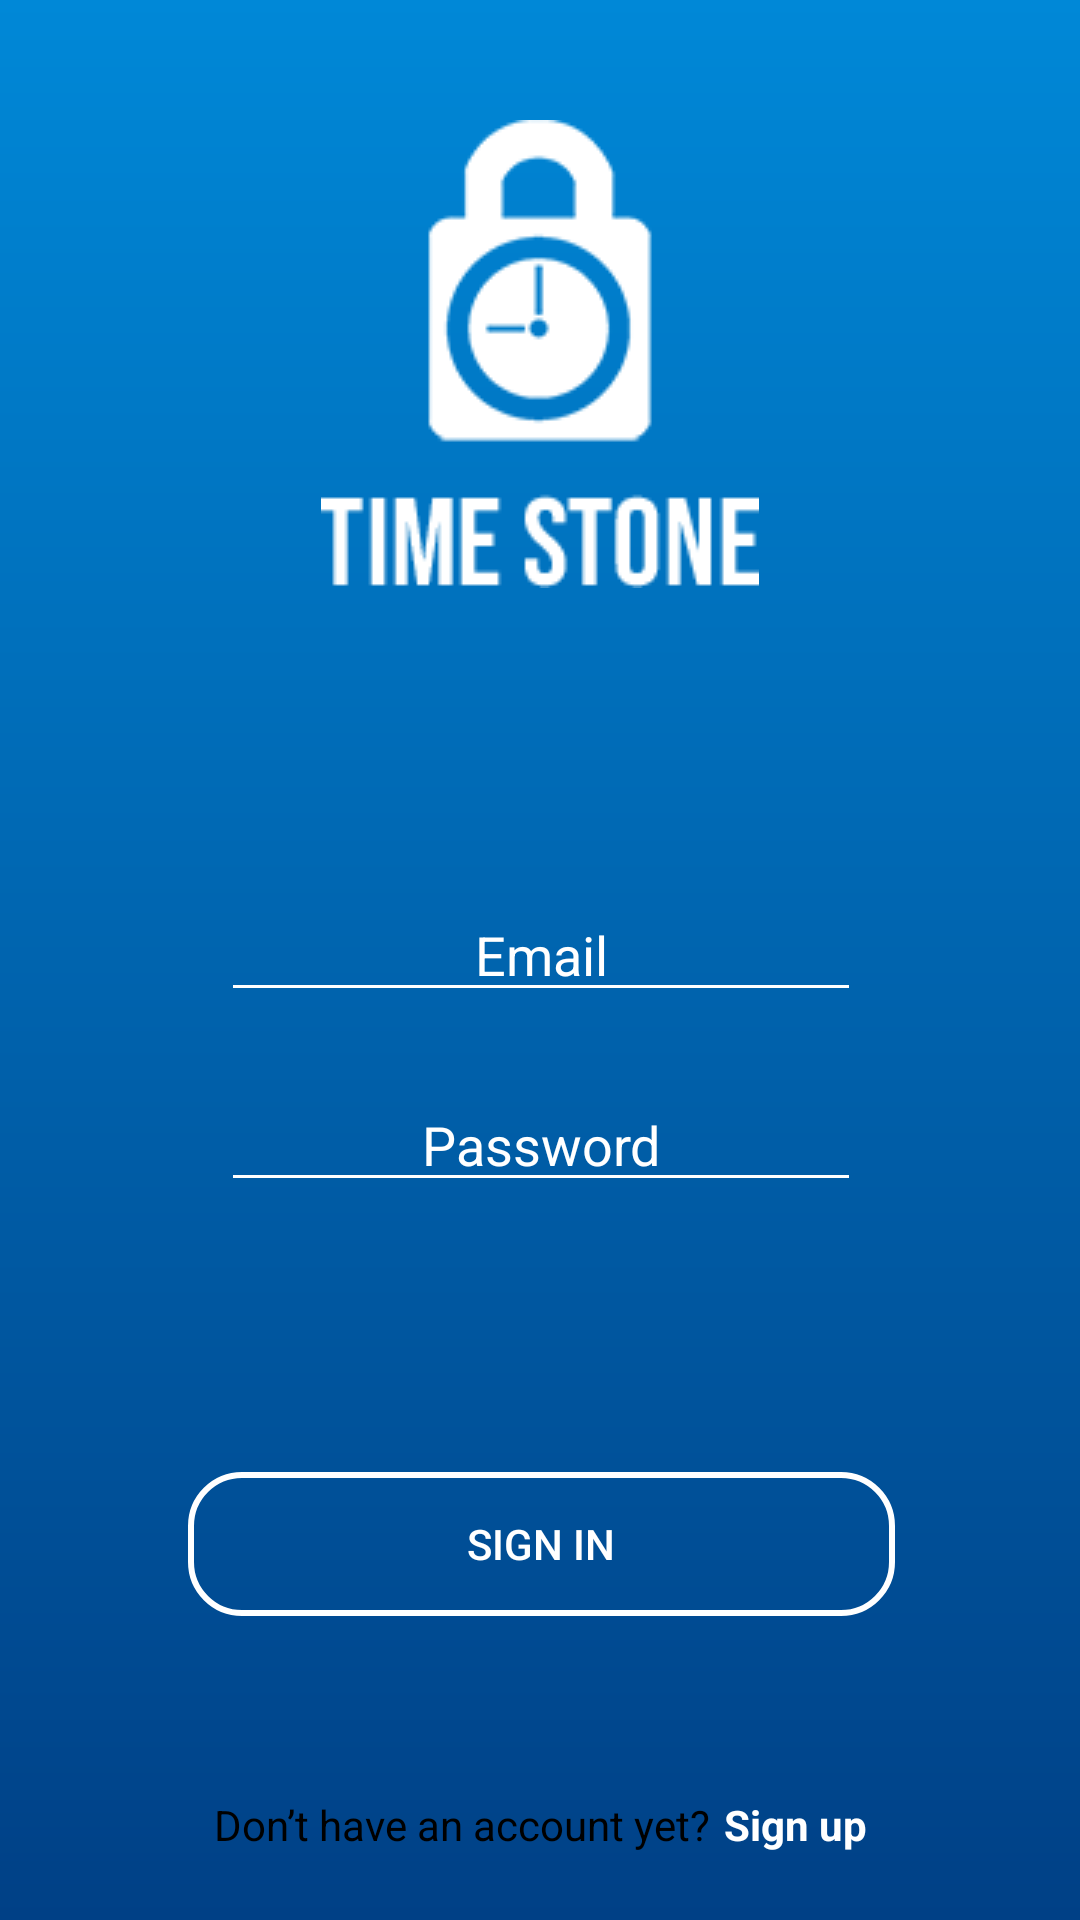

Produce the Android XML layout that renders to this screen, including the resource entries it uses.
<!-- AndroidManifest.xml: application theme AppTheme -->
<!-- res/layout/activity_login.xml -->
<?xml version="1.0" encoding="utf-8"?>
<LinearLayout
    xmlns:android="http://schemas.android.com/apk/res/android"
    xmlns:tools="http://schemas.android.com/tools"
    android:layout_width="match_parent"
    android:layout_height="match_parent"
    android:background="@drawable/background"
    android:orientation="vertical"
    tools:context="com.example.pc.chatting.activity.LoginActivity">

    <LinearLayout
        android:layout_width="match_parent"
        android:layout_height="wrap_content"
        android:gravity="center"
        android:orientation="vertical"
        >

        <ImageView
            android:layout_width="wrap_content"
            android:layout_height="wrap_content"
            android:background="@drawable/loginicon"
            android:layout_margin="40dp"/>

    </LinearLayout>

    <LinearLayout
        android:layout_width="match_parent"
        android:layout_height="0dp"
        android:layout_weight="5"
        android:orientation="vertical">

        <RelativeLayout
            android:layout_width="wrap_content"
            android:layout_height="wrap_content">

            <EditText
                android:id="@+id/loginId"
                android:layout_width="match_parent"
                android:layout_height="wrap_content"
                android:layout_marginLeft="73.5dp"
                android:layout_marginRight="73dp"
                android:layout_marginTop="60dp"
                android:gravity="center"
                android:hint="Email"
                android:textColorHint="@android:color/white"
                android:theme="@style/loginStyle"/>

            <EditText
                android:id="@+id/loginPassword"
                android:layout_width="match_parent"
                android:layout_height="wrap_content"
                android:layout_below="@+id/loginId"
                android:layout_marginLeft="73.5dp"
                android:layout_marginRight="73dp"
                android:layout_marginTop="22dp"
                android:gravity="center"
                android:hint="Password"
                android:textColorHint="@android:color/white"
                android:inputType="textPassword"
                android:theme="@style/loginStyle"/>

            <Button
                android:id="@+id/loginBtn"
                android:layout_width="match_parent"
                android:layout_height="wrap_content"
                android:layout_below="@+id/loginPassword"
                android:layout_marginLeft="62.5dp"
                android:layout_marginRight="61.5dp"
                android:layout_marginTop="90dp"
                android:background="@drawable/loginbutton"
                android:text="Sign In"
                android:textColor="@android:color/white"
                />

            <LinearLayout
                android:layout_width="wrap_content"
                android:layout_height="wrap_content"
                android:layout_below="@+id/loginBtn"
                android:layout_centerHorizontal="true"
                android:layout_marginTop="60dp">

                <TextView
                    android:id="@+id/mainContext"
                    android:layout_width="wrap_content"
                    android:layout_height="wrap_content"
                    android:gravity="center"
                    android:textColor="@android:color/black"
                    android:text="Don’t have an account yet?"/>

                <TextView
                    android:id="@+id/signUpBtn"
                    android:layout_width="wrap_content"
                    android:layout_height="wrap_content"
                    android:layout_marginLeft="5dp"
                    android:gravity="center"
                    android:text="Sign up"
                    android:textColor="@android:color/white"
                    android:textStyle="bold"/>
            </LinearLayout>
        </RelativeLayout>
    </LinearLayout>
</LinearLayout>
<!-- resources referenced by this layout -->
<resources>
  <!-- drawable background (drawable) -->
  <?xml version="1.0" encoding="utf-8"?>
  <shape xmlns:android="http://schemas.android.com/apk/res/android">
      <gradient
          android:startColor="#0088d7"
          android:endColor="#004086"
          android:angle="270"
          />
  </shape>
  <!-- drawable loginbutton (drawable) -->
  <?xml version="1.0" encoding="utf-8"?>
  <shape xmlns:android="http://schemas.android.com/apk/res/android"
         android:shape="rectangle" android:padding="10dp">
  
      <size
          android:width="251dp"
          android:height="34dp"/>
  
      <corners android:bottomRightRadius="17dp"
               android:bottomLeftRadius="17dp"
               android:topLeftRadius="17dp"
               android:topRightRadius="17dp"/>
  
      <solid
          android:color="#00ff0000"/>
      <stroke
          android:color="#FFFF"
          android:width="2dp"/>
  </shape>
  <!-- drawable loginicon: png bitmap (drawable-v24, 3807 bytes) -->
  <style name="loginStyle">
          <item name="colorControlActivated">@android:color/white</item>
          <item name="colorControlNormal">@android:color/white</item>
      </style>
  <style name="AppTheme" parent="Theme.AppCompat.DayNight.NoActionBar">
          
          <item name="colorPrimary">@color/colorPrimary</item>
          <item name="colorPrimaryDark">@color/colorPrimaryDark</item>
          <item name="colorAccent">@color/colorAccent</item>
      </style>
  <color name="colorPrimary">#0088d7</color>
  <color name="colorPrimaryDark">#005ca5</color>
  <color name="colorAccent">#FF4081</color>
</resources>
